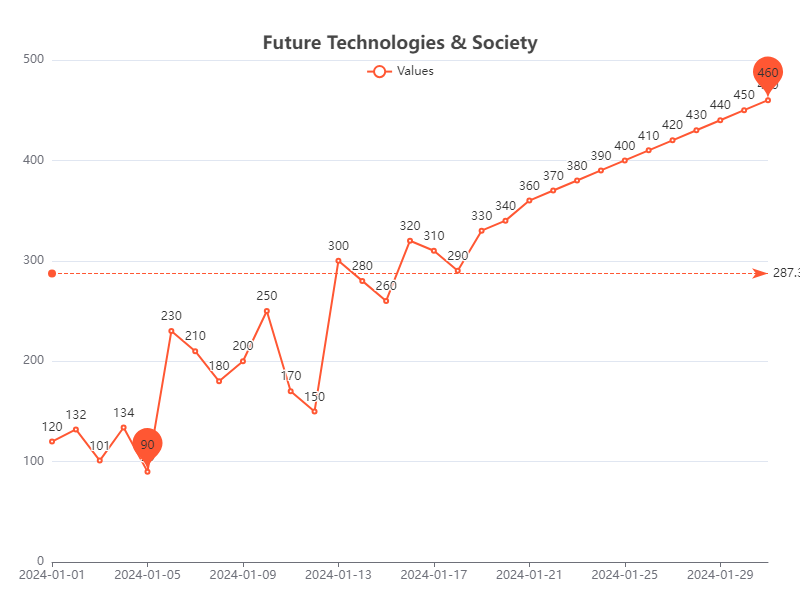

The table this chart was drawn from, first rows:
Date, Value
2024-01-01, 120
2024-01-02, 132
2024-01-03, 101
2024-01-04, 134
2024-01-05, 90
2024-01-06, 230
2024-01-07, 210
2024-01-08, 180
2024-01-09, 200
2024-01-10, 250
2024-01-11, 170
2024-01-12, 150
2024-01-13, 300
2024-01-14, 280
2024-01-15, 260
2024-01-16, 320
2024-01-17, 310
2024-01-18, 290
2024-01-19, 330
2024-01-20, 340
2024-01-21, 360
2024-01-22, 370
2024-01-23, 380
2024-01-24, 390
2024-01-25, 400
2024-01-26, 410
2024-01-27, 420
2024-01-28, 430
2024-01-29, 440
2024-01-30, 450
2024-01-31, 460
